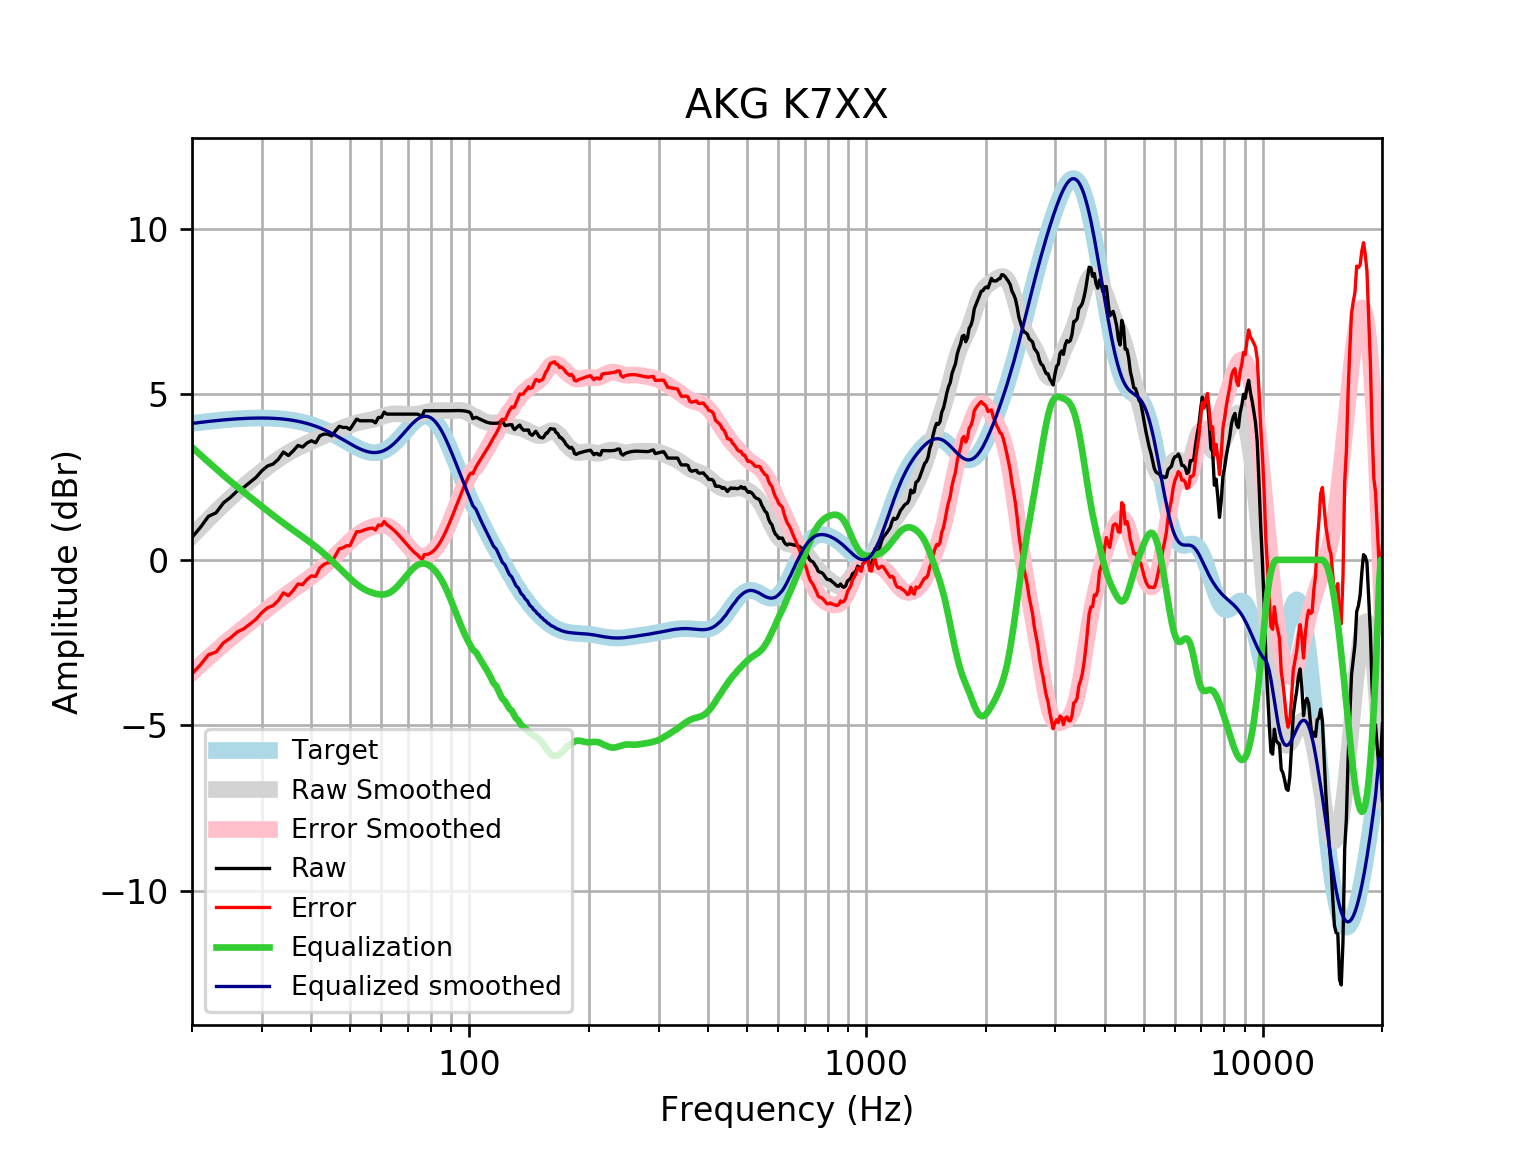

Source data for this figure (header and first rows):
frequency, raw, error, smoothed, error_smoothed, equalization, equalized_raw, equalized_smoothed, target
20, 0.6804, -3.44, 0.7201, -3.401, 3.401, 4.081, 4.121, 4.121
21, 0.9805, -3.172, 0.9813, -3.171, 3.171, 4.151, 4.152, 4.152
22, 1.315, -2.866, 1.227, -2.953, 2.953, 4.268, 4.18, 4.18
23, 1.422, -2.783, 1.458, -2.748, 2.748, 4.17, 4.205, 4.205
24, 1.72, -2.507, 1.673, -2.554, 2.554, 4.274, 4.227, 4.227
25, 1.887, -2.357, 1.871, -2.374, 2.374, 4.261, 4.245, 4.245
26, 2.08, -2.179, 2.054, -2.206, 2.206, 4.286, 4.259, 4.259
27, 2.189, -2.081, 2.224, -2.047, 2.047, 4.236, 4.271, 4.271
28, 2.341, -1.938, 2.382, -1.897, 1.897, 4.237, 4.279, 4.278
29, 2.491, -1.792, 2.531, -1.752, 1.752, 4.243, 4.283, 4.283
30, 2.692, -1.592, 2.671, -1.613, 1.613, 4.305, 4.284, 4.284
31, 2.834, -1.447, 2.803, -1.478, 1.478, 4.313, 4.281, 4.281
32, 2.893, -1.382, 2.926, -1.349, 1.349, 4.242, 4.275, 4.275
33, 3.037, -1.228, 3.038, -1.227, 1.227, 4.264, 4.265, 4.265
34, 3.255, -0.996, 3.141, -1.11, 1.11, 4.366, 4.251, 4.251
35, 3.152, -1.082, 3.233, -1.001, 1.001, 4.152, 4.233, 4.233
36, 3.295, -0.916, 3.315, -0.8961, 0.8961, 4.191, 4.211, 4.211
37, 3.456, -0.7289, 3.389, -0.7955, 0.7955, 4.252, 4.185, 4.185
38, 3.408, -0.7468, 3.457, -0.6969, 0.6969, 4.105, 4.154, 4.155
39, 3.532, -0.5881, 3.52, -0.5987, 0.5987, 4.13, 4.119, 4.12
40, 3.597, -0.4833, 3.58, -0.4995, 0.4995, 4.097, 4.079, 4.08
41, 3.537, -0.4997, 3.637, -0.3986, 0.3986, 3.936, 4.035, 4.037
42, 3.748, -0.2408, 3.692, -0.2956, 0.2956, 4.044, 3.987, 3.989
43, 3.798, -0.1387, 3.745, -0.1906, 0.1906, 3.989, 3.935, 3.937
44, 3.798, -0.08326, 3.796, -0.08395, 0.08395, 3.882, 3.88, 3.881
45, 3.742, -0.0809, 3.845, 0.02407, -0.02407, 3.718, 3.821, 3.823
46, 3.899, 0.1374, 3.893, 0.133, -0.133, 3.766, 3.76, 3.762
47, 4.034, 0.3342, 3.94, 0.2421, -0.2421, 3.792, 3.698, 3.7
48, 3.999, 0.3631, 3.985, 0.3504, -0.3504, 3.649, 3.635, 3.636
49, 3.999, 0.4259, 4.028, 0.456, -0.456, 3.543, 3.572, 3.574
50, 3.94, 0.4275, 4.068, 0.5567, -0.5567, 3.383, 3.512, 3.512
51, 4.1, 0.646, 4.104, 0.6501, -0.6501, 3.45, 3.454, 3.454
52, 4.251, 0.8511, 4.134, 0.7339, -0.7339, 3.517, 3.4, 3.4
53, 4.201, 0.8492, 4.159, 0.8069, -0.8069, 3.394, 3.352, 3.351
54, 4.201, 0.8907, 4.18, 0.8685, -0.8685, 3.332, 3.311, 3.31
55, 4.201, 0.9241, 4.198, 0.9197, -0.9197, 3.281, 3.279, 3.276
56, 4.201, 0.948, 4.217, 0.9617, -0.9617, 3.239, 3.255, 3.253
57, 4.201, 0.9615, 4.238, 0.9957, -0.9957, 3.205, 3.242, 3.239
58, 4.14, 0.9034, 4.263, 1.022, -1.022, 3.118, 3.24, 3.237
59, 4.301, 1.055, 4.291, 1.041, -1.041, 3.261, 3.25, 3.246
60, 4.301, 1.033, 4.321, 1.049, -1.049, 3.252, 3.272, 3.268
61, 4.462, 1.161, 4.349, 1.044, -1.044, 3.418, 3.305, 3.301
62, 4.402, 1.055, 4.375, 1.024, -1.024, 3.377, 3.35, 3.346
63, 4.402, 0.9997, 4.394, 0.9881, -0.9881, 3.414, 3.406, 3.402
64, 4.402, 0.9341, 4.407, 0.9355, -0.9355, 3.466, 3.471, 3.468
65, 4.402, 0.8601, 4.413, 0.8682, -0.8682, 3.533, 3.545, 3.542
66, 4.402, 0.7795, 4.413, 0.7889, -0.7889, 3.613, 3.625, 3.622
67, 4.402, 0.6942, 4.411, 0.7014, -0.7014, 3.7, 3.709, 3.707
68, 4.402, 0.6062, 4.406, 0.6093, -0.6093, 3.792, 3.796, 3.796
69, 4.402, 0.5178, 4.4, 0.5163, -0.5163, 3.885, 3.884, 3.884
70, 4.402, 0.4313, 4.396, 0.426, -0.426, 3.976, 3.97, 3.97
71, 4.402, 0.3492, 4.393, 0.3417, -0.3417, 4.06, 4.051, 4.053
72, 4.402, 0.2735, 4.392, 0.2665, -0.2665, 4.135, 4.126, 4.128
73, 4.402, 0.2066, 4.396, 0.2036, -0.2036, 4.198, 4.192, 4.195
74, 4.402, 0.1503, 4.403, 0.1552, -0.1552, 4.246, 4.248, 4.251
75, 4.369, 0.0734, 4.415, 0.1233, -0.1233, 4.245, 4.291, 4.295
76, 4.341, 0.01589, 4.43, 0.1084, -0.1084, 4.233, 4.321, 4.325
77, 4.502, 0.1615, 4.447, 0.1104, -0.1104, 4.392, 4.336, 4.341
78, 4.502, 0.1618, 4.464, 0.1281, -0.1281, 4.374, 4.336, 4.34
79, 4.502, 0.178, 4.48, 0.16, -0.16, 4.342, 4.32, 4.324
... 553 more rows
